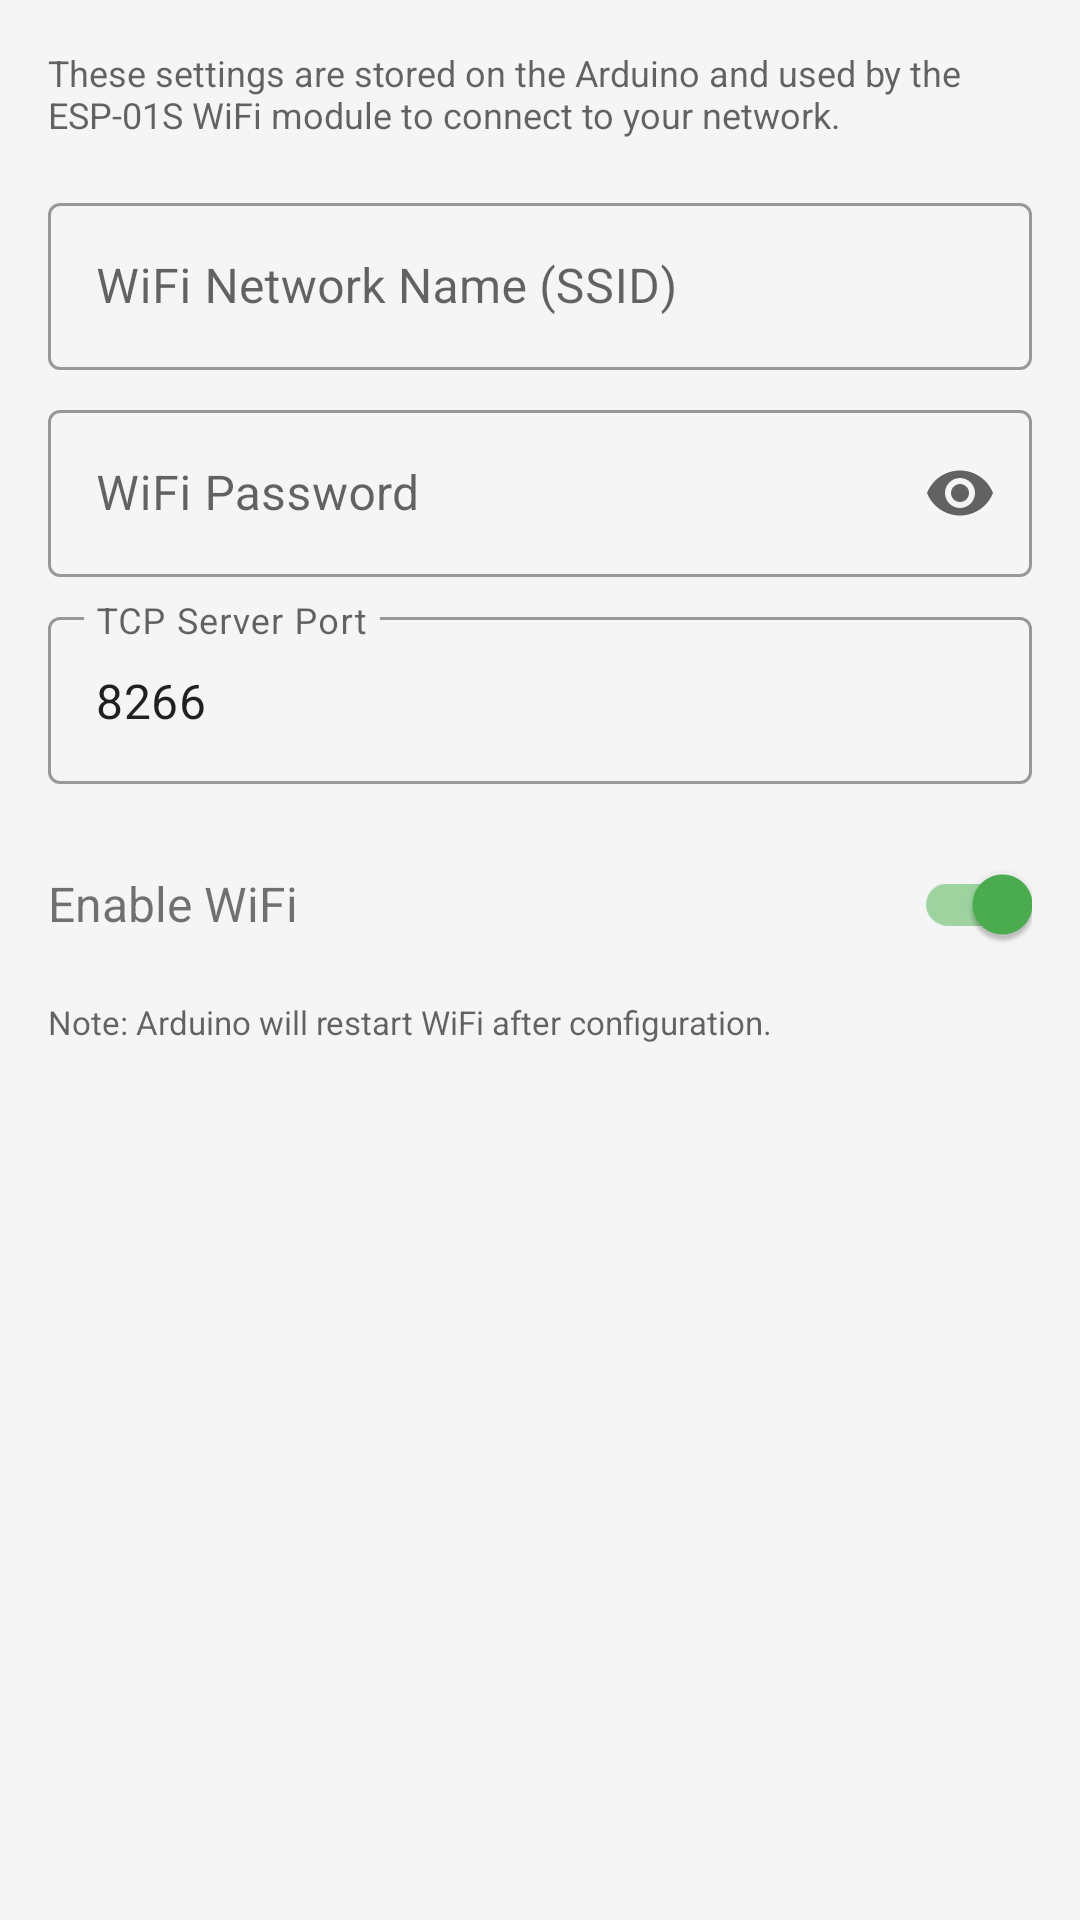

This screen was rendered from an Android layout file. Write that file and the resources it references.
<!-- AndroidManifest.xml: application theme Theme.FruitingController -->
<!-- res/layout/dialog_arduino_wifi_config.xml -->
<?xml version="1.0" encoding="utf-8"?>
<LinearLayout xmlns:android="http://schemas.android.com/apk/res/android"
    xmlns:app="http://schemas.android.com/apk/res-auto"
    android:layout_width="match_parent"
    android:layout_height="wrap_content"
    android:orientation="vertical"
    android:padding="16dp">

    <TextView
        android:layout_width="wrap_content"
        android:layout_height="wrap_content"
        android:text="These settings are stored on the Arduino and used by the ESP-01S WiFi module to connect to your network."
        android:textSize="12sp"
        android:textColor="?android:attr/textColorSecondary"
        android:layout_marginBottom="16dp" />

    <com.google.android.material.textfield.TextInputLayout
        android:layout_width="match_parent"
        android:layout_height="wrap_content"
        android:hint="WiFi Network Name (SSID)"
        style="@style/Widget.MaterialComponents.TextInputLayout.OutlinedBox">

        <com.google.android.material.textfield.TextInputEditText
            android:id="@+id/edit_ssid"
            android:layout_width="match_parent"
            android:layout_height="wrap_content"
            android:inputType="text"
            android:maxLength="32"
            android:imeOptions="actionNext" />

    </com.google.android.material.textfield.TextInputLayout>

    <com.google.android.material.textfield.TextInputLayout
        android:layout_width="match_parent"
        android:layout_height="wrap_content"
        android:hint="WiFi Password"
        android:layout_marginTop="8dp"
        app:endIconMode="password_toggle"
        style="@style/Widget.MaterialComponents.TextInputLayout.OutlinedBox">

        <com.google.android.material.textfield.TextInputEditText
            android:id="@+id/edit_password"
            android:layout_width="match_parent"
            android:layout_height="wrap_content"
            android:inputType="textPassword"
            android:maxLength="64"
            android:imeOptions="actionNext" />

    </com.google.android.material.textfield.TextInputLayout>

    <com.google.android.material.textfield.TextInputLayout
        android:layout_width="match_parent"
        android:layout_height="wrap_content"
        android:hint="TCP Server Port"
        android:layout_marginTop="8dp"
        style="@style/Widget.MaterialComponents.TextInputLayout.OutlinedBox">

        <com.google.android.material.textfield.TextInputEditText
            android:id="@+id/edit_arduino_port"
            android:layout_width="match_parent"
            android:layout_height="wrap_content"
            android:inputType="number"
            android:maxLength="5"
            android:text="8266"
            android:imeOptions="actionDone" />

    </com.google.android.material.textfield.TextInputLayout>

    <LinearLayout
        android:layout_width="match_parent"
        android:layout_height="wrap_content"
        android:orientation="horizontal"
        android:gravity="center_vertical"
        android:layout_marginTop="16dp">

        <TextView
            android:layout_width="0dp"
            android:layout_height="wrap_content"
            android:layout_weight="1"
            android:text="Enable WiFi"
            android:textSize="16sp" />

        <com.google.android.material.switchmaterial.SwitchMaterial
            android:id="@+id/switch_wifi_enabled"
            android:layout_width="wrap_content"
            android:layout_height="wrap_content"
            android:checked="true" />

    </LinearLayout>

    <TextView
        android:layout_width="wrap_content"
        android:layout_height="wrap_content"
        android:text="Note: Arduino will restart WiFi after configuration."
        android:textSize="11sp"
        android:textColor="?android:attr/textColorSecondary"
        android:layout_marginTop="8dp" />

</LinearLayout>
<!-- resources referenced by this layout -->
<resources>
  <style name="Theme.FruitingController" parent="Theme.MaterialComponents.DayNight.NoActionBar">
          <item name="colorPrimary">@color/primary</item>
          <item name="colorPrimaryDark">@color/primary_dark</item>
          <item name="colorAccent">@color/accent</item>
          <item name="android:colorBackground">@color/surface_page</item>
          <item name="windowActionBar">false</item>
          <item name="windowNoTitle">true</item>
      </style>
  <color name="primary">#2196F3</color>
  <color name="primary_dark">#1976D2</color>
  <color name="accent">#4CAF50</color>
  <color name="surface_page">#F5F5F5</color>
</resources>
